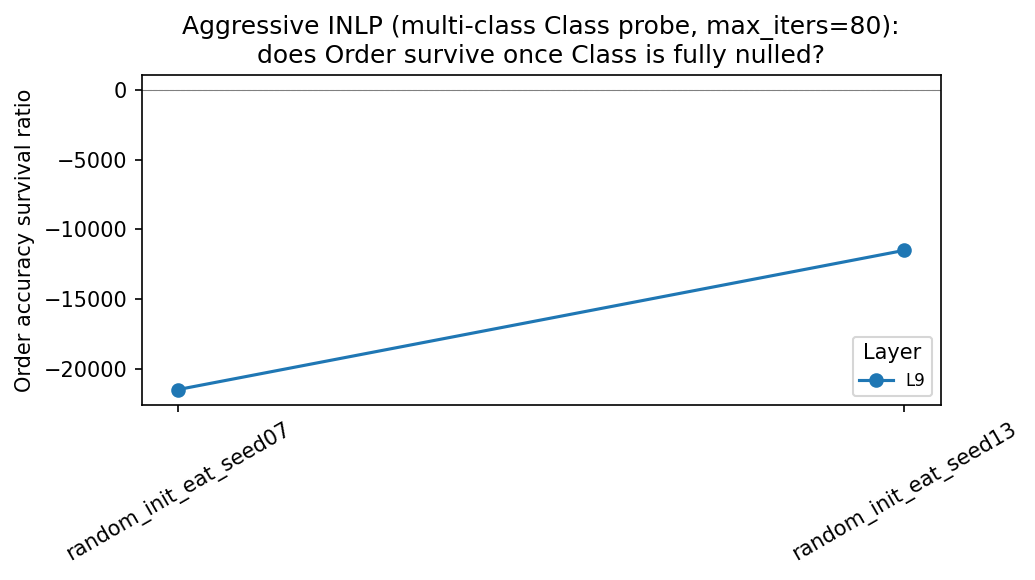

Source data for this figure (header and first rows):
model, layer, pre_class_acc, post_class_acc, class_chance, pre_order_acc, post_order_acc, order_majority, order_survival_ratio, n_inlp_iters
random_init_eat_seed07, 9, 0.4013, 0.3533, 0.2, 0.6813, 0.7285, 0.75, -21500, 80
random_init_eat_seed13, 9, 0.3932, 0.3685, 0.2, 0.678, 0.7385, 0.75, -11500, 80
